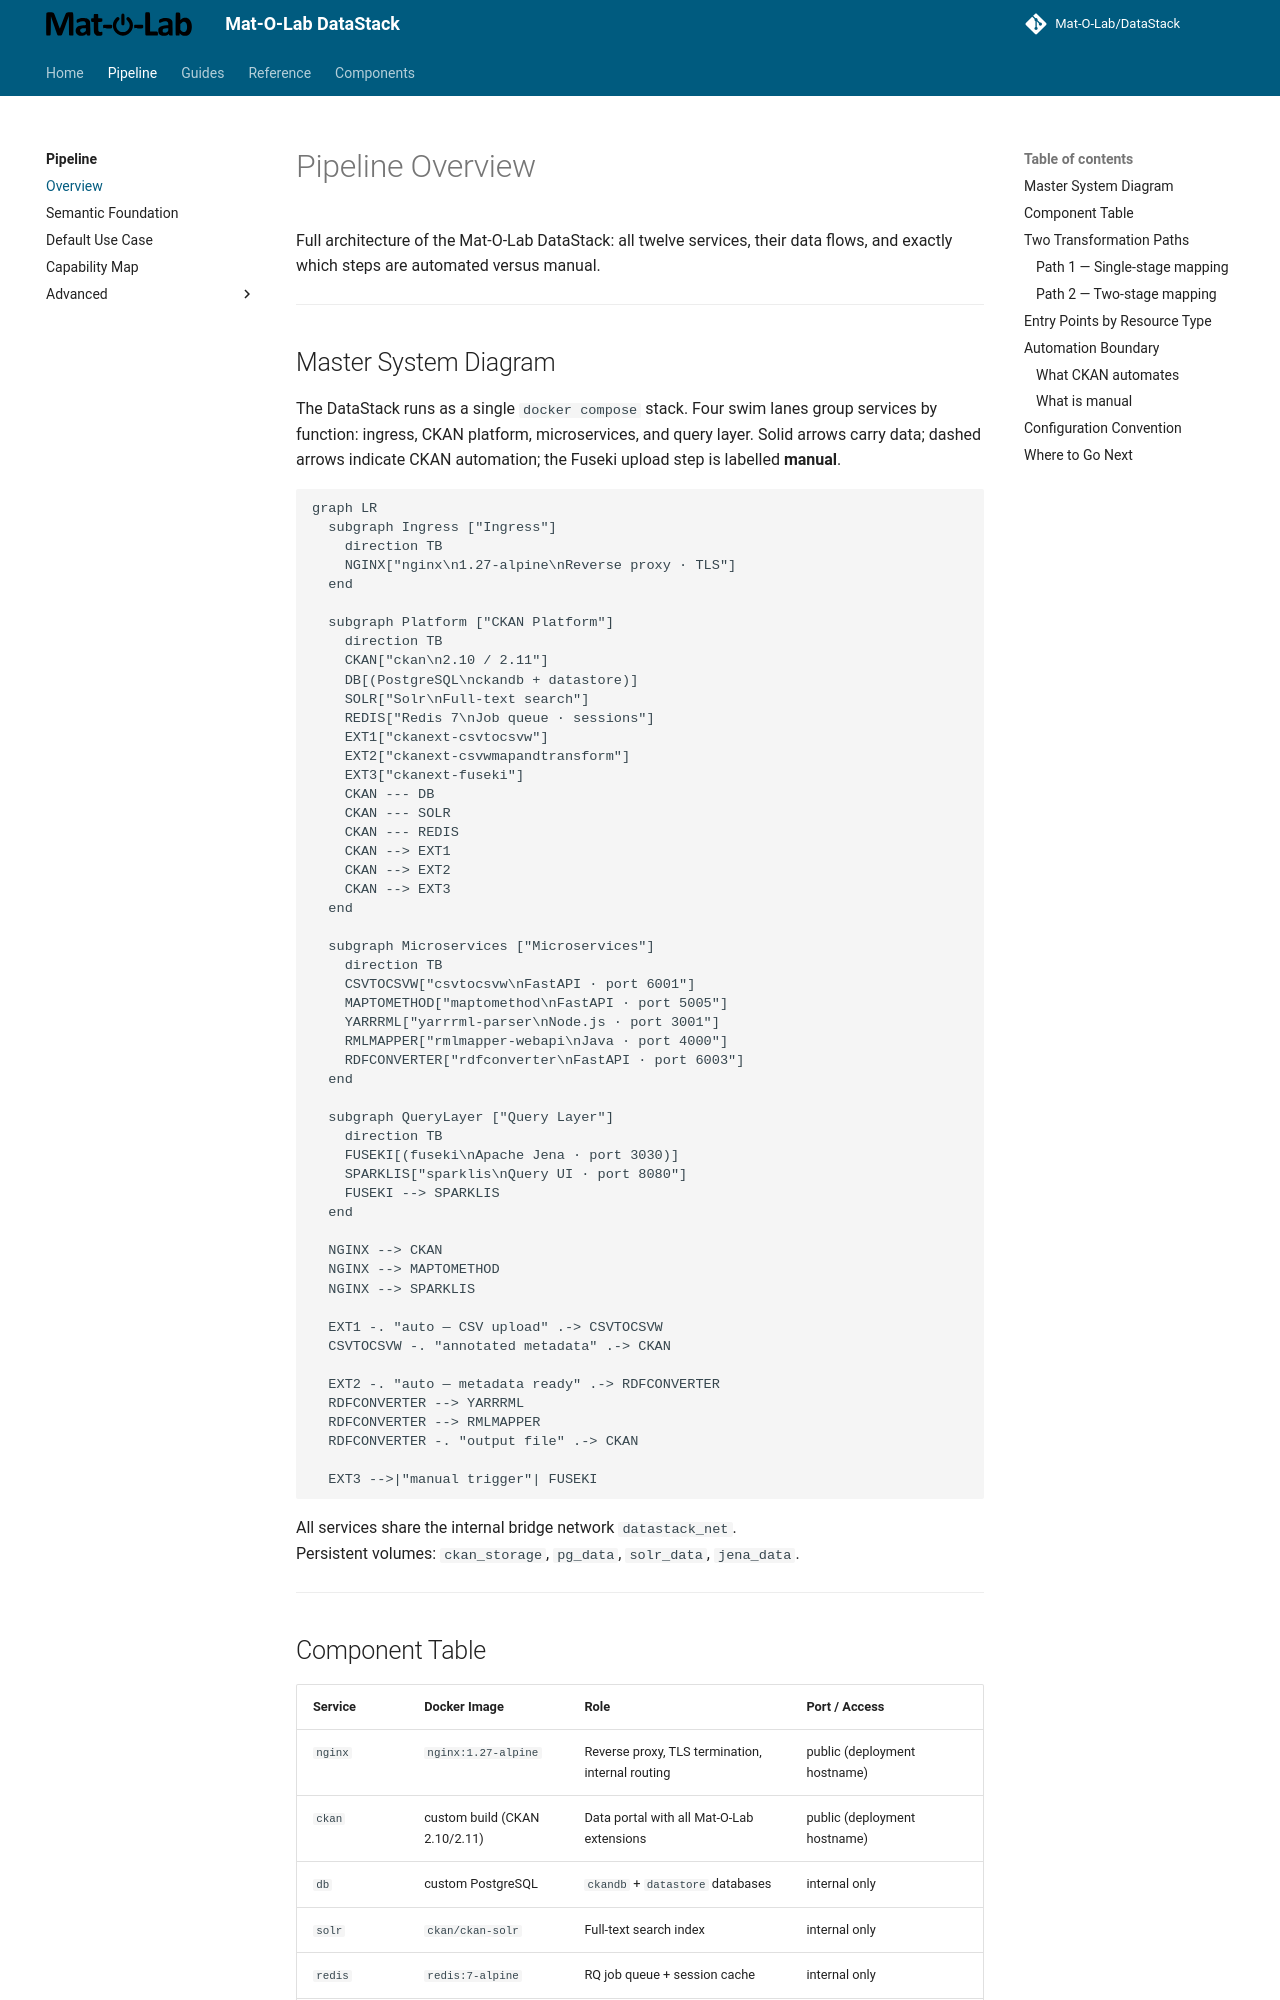

repository: Mat-O-Lab/DataPipeline · page: pipeline/overview/index.html · generator: mkdocs

---
title: Pipeline Overview
---

# Pipeline Overview

Full architecture of the Mat-O-Lab DataStack: all twelve services, their data flows, and exactly which steps are automated versus manual.

---

## Master System Diagram

The DataStack runs as a single `docker compose` stack. Four swim lanes group services by function: ingress, CKAN platform, microservices, and query layer. Solid arrows carry data; dashed arrows indicate CKAN automation; the Fuseki upload step is labelled **manual**.

```mermaid
graph LR
  subgraph Ingress ["Ingress"]
    direction TB
    NGINX["nginx\n1.27-alpine\nReverse proxy · TLS"]
  end

  subgraph Platform ["CKAN Platform"]
    direction TB
    CKAN["ckan\n2.10 / 2.11"]
    DB[(PostgreSQL\nckandb + datastore)]
    SOLR["Solr\nFull-text search"]
    REDIS["Redis 7\nJob queue · sessions"]
    EXT1["ckanext-csvtocsvw"]
    EXT2["ckanext-csvwmapandtransform"]
    EXT3["ckanext-fuseki"]
    CKAN --- DB
    CKAN --- SOLR
    CKAN --- REDIS
    CKAN --> EXT1
    CKAN --> EXT2
    CKAN --> EXT3
  end

  subgraph Microservices ["Microservices"]
    direction TB
    CSVTOCSVW["csvtocsvw\nFastAPI · port 6001"]
    MAPTOMETHOD["maptomethod\nFastAPI · port 5005"]
    YARRRML["yarrrml-parser\nNode.js · port 3001"]
    RMLMAPPER["rmlmapper-webapi\nJava · port 4000"]
    RDFCONVERTER["rdfconverter\nFastAPI · port 6003"]
  end

  subgraph QueryLayer ["Query Layer"]
    direction TB
    FUSEKI[(fuseki\nApache Jena · port 3030)]
    SPARKLIS["sparklis\nQuery UI · port 8080"]
    FUSEKI --> SPARKLIS
  end

  NGINX --> CKAN
  NGINX --> MAPTOMETHOD
  NGINX --> SPARKLIS

  EXT1 -. "auto — CSV upload" .-> CSVTOCSVW
  CSVTOCSVW -. "annotated metadata" .-> CKAN

  EXT2 -. "auto — metadata ready" .-> RDFCONVERTER
  RDFCONVERTER --> YARRRML
  RDFCONVERTER --> RMLMAPPER
  RDFCONVERTER -. "output file" .-> CKAN

  EXT3 -->|"manual trigger"| FUSEKI
```

All services share the internal bridge network `datastack_net`.  
Persistent volumes: `ckan_storage`, `pg_data`, `solr_data`, `jena_data`.

---
